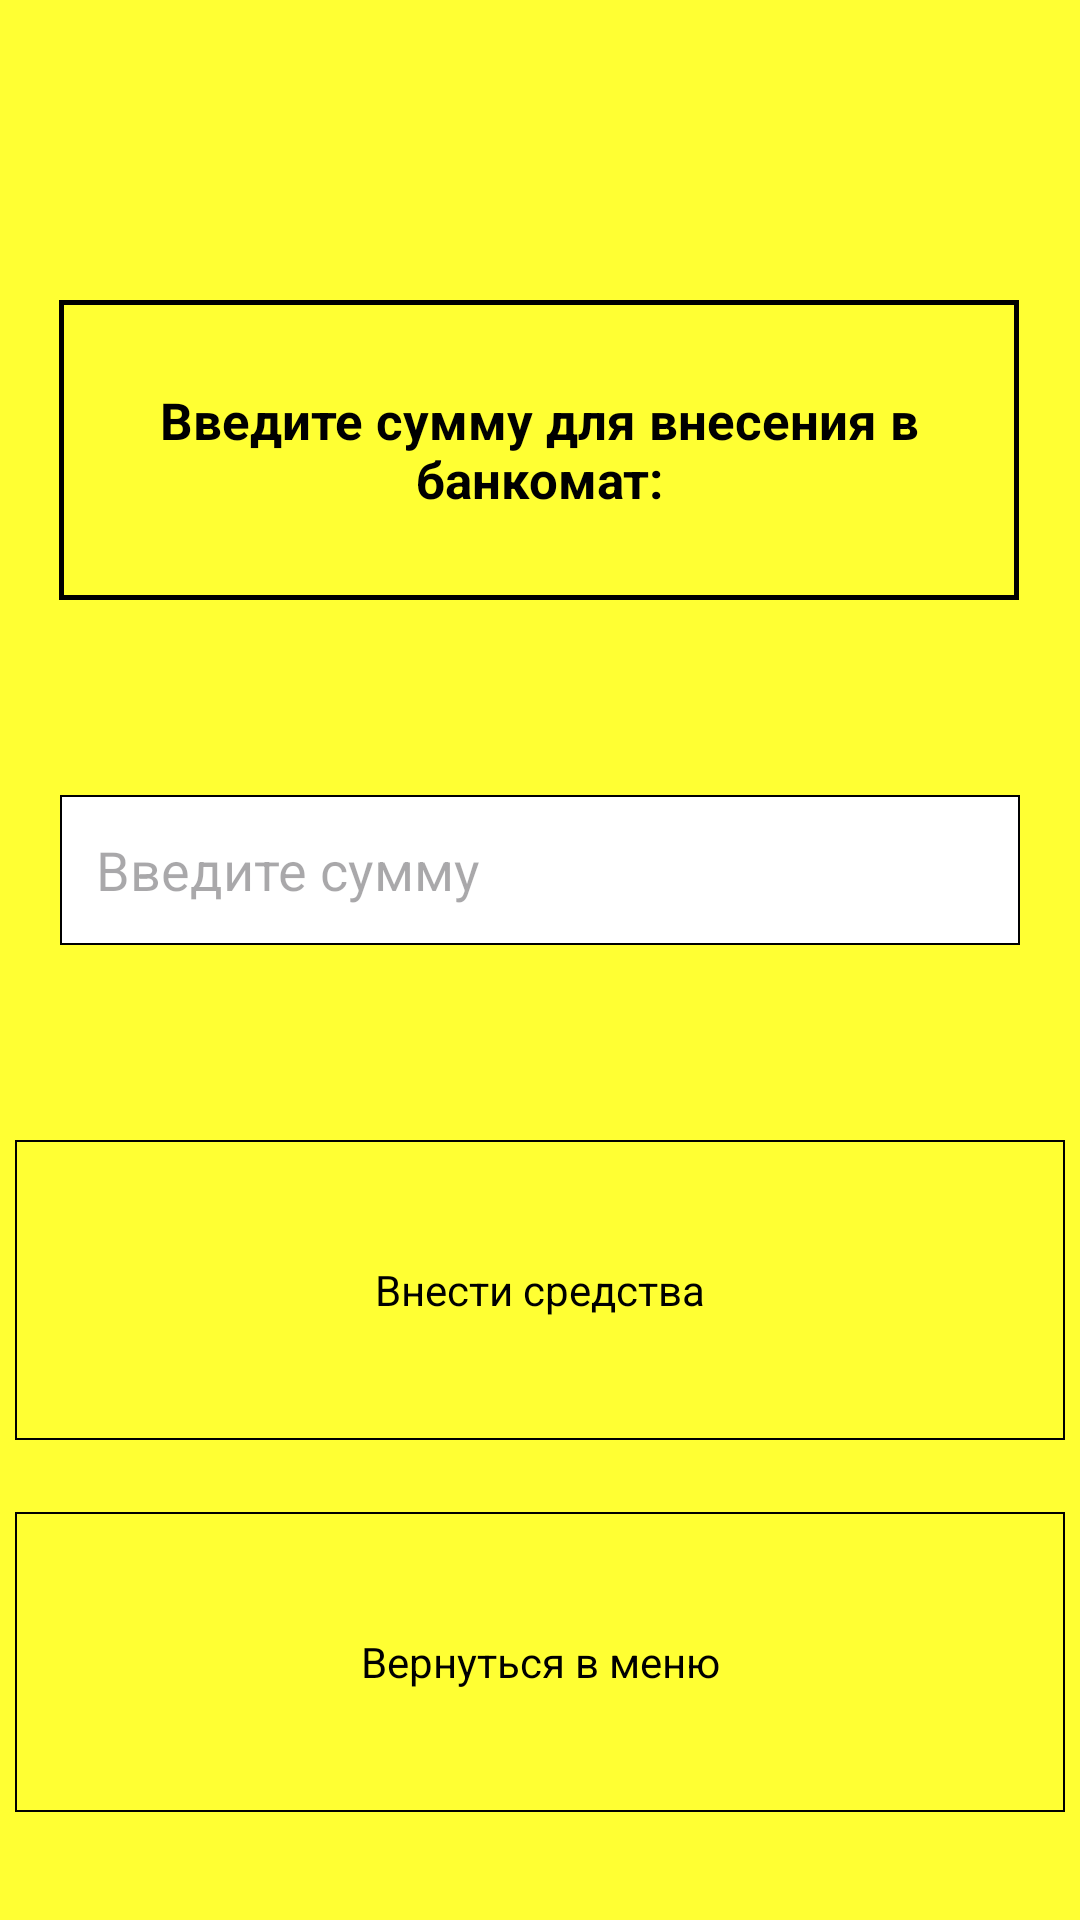

This screen was rendered from an Android layout file. Write that file and the resources it references.
<!-- AndroidManifest.xml: application theme Theme.RofloBankomatVovastera -->
<!-- res/layout/fragment_deposit.xml -->
<?xml version="1.0" encoding="utf-8"?>
<androidx.constraintlayout.widget.ConstraintLayout
    xmlns:android="http://schemas.android.com/apk/res/android"
    xmlns:app="http://schemas.android.com/apk/res-auto"
    xmlns:tools="http://schemas.android.com/tools"
    android:layout_width="match_parent"
    android:layout_height="match_parent"
    android:background="@color/yellow"
    tools:context=".fragments.DepositFragment">

    <TextView
        android:id="@+id/tv_balance"
        android:layout_width="320dp"
        android:layout_height="100dp"
        android:layout_marginTop="100dp"
        android:background="@drawable/border_for_tv"
        android:gravity="center"
        android:textColor="@color/black"
        android:textSize="17sp"
        android:textStyle="bold"
        android:text="@string/enter_deposit_amount"
        app:layout_constraintEnd_toEndOf="parent"
        app:layout_constraintHorizontal_bias="0.494"
        app:layout_constraintStart_toStartOf="parent"
        app:layout_constraintTop_toTopOf="parent" />

    <EditText
        android:id="@+id/et_enter_amount"
        android:layout_width="320dp"
        android:layout_height="50dp"
        android:inputType="numberSigned"
        android:hint="@string/hint_enter_amount"
        android:maxLength="9"
        android:textColor="@color/black"
        android:background="@drawable/edittext_border"
        app:layout_constraintBottom_toTopOf="@+id/tv_deposit_funds"
        app:layout_constraintEnd_toEndOf="parent"
        app:layout_constraintStart_toStartOf="parent"
        app:layout_constraintTop_toBottomOf="@+id/tv_balance" />

    <TextView
        android:id="@+id/tv_deposit_funds"
        android:layout_width="350dp"
        android:layout_height="100dp"
        android:layout_gravity="center"
        android:layout_marginBottom="160dp"
        android:layout_weight="1"
        android:background="@drawable/slim_border_for_tv"
        android:gravity="center"
        android:text="@string/deposit_funds"
        android:textColor="@color/black"
        app:layout_constraintBottom_toBottomOf="parent"
        app:layout_constraintEnd_toEndOf="parent"
        app:layout_constraintHorizontal_bias="0.491"
        app:layout_constraintStart_toStartOf="parent" />

    <TextView
        android:id="@+id/tv_back_to_menu"
        android:layout_width="350dp"
        android:layout_height="100dp"
        android:layout_gravity="center"
        android:layout_marginBottom="36dp"
        android:layout_weight="1"
        android:background="@drawable/slim_border_for_tv"
        android:gravity="center"
        android:text="@string/back_to_menu"
        android:textColor="@color/black"
        app:layout_constraintBottom_toBottomOf="parent"
        app:layout_constraintEnd_toEndOf="parent"
        app:layout_constraintHorizontal_bias="0.491"
        app:layout_constraintStart_toStartOf="parent" />


</androidx.constraintlayout.widget.ConstraintLayout>
<!-- resources referenced by this layout -->
<resources>
  <color name="black">#FF000000</color>
  <color name="yellow">#FFFF33</color>
  <!-- drawable border_for_tv (drawable) -->
  <?xml version="1.0" encoding="utf-8"?>
  <shape xmlns:android="http://schemas.android.com/apk/res/android">
      <solid android:color="@color/yellow" />
      <stroke
          android:width="1.8dp"
          android:color="@color/black" />
  </shape>
  <!-- drawable edittext_border (drawable) -->
  <?xml version="1.0" encoding="utf-8"?>
  <shape xmlns:android="http://schemas.android.com/apk/res/android"
      android:shape="rectangle">
  
      
      <solid android:color="#FFFFFF" />
  
      
      <stroke
          android:width="0.5dp"
          android:color="#000000" />
  
      
      <padding
          android:bottom="8dp"
          android:left="12dp"
          android:right="12dp"
          android:top="8dp" />
  </shape>
  <!-- drawable slim_border_for_tv (drawable) -->
  <?xml version="1.0" encoding="utf-8"?>
  <shape xmlns:android="http://schemas.android.com/apk/res/android">
      <solid android:color="@color/yellow" />
      <stroke
          android:width="0.72dp"
          android:color="@color/black" />
  </shape>
  <string name="back_to_menu">Вернуться в меню</string>
  <string name="deposit_funds">Внести средства</string>
  <string name="enter_deposit_amount">Введите сумму для внесения в банкомат:</string>
  <string name="hint_enter_amount">Введите сумму</string>
  <style name="Theme.RofloBankomatVovastera" parent="Base.Theme.RofloBankomatVovastera">
  
      </style>
  <style name="Base.Theme.RofloBankomatVovastera" parent="Theme.Material3.Light.NoActionBar">
          <item name="android:statusBarColor">@android:color/black</item>
          <item name="android:windowLightStatusBar">false</item>
      </style>
</resources>
